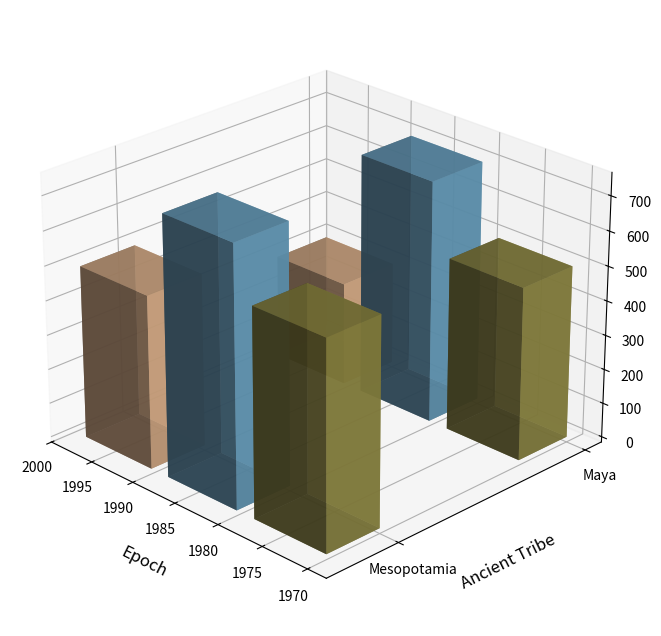

Generate this figure with matplotlib:
import matplotlib.pyplot as plt
from mpl_toolkits.mplot3d import Axes3D
import numpy as np

decades = np.array([1990, 1970, 1980])
civilizations = ['Maya', 'Mesopotamia']

artifacts_data = np.array([
    [300, 500, 700],
    [500, 600, 750]
])

colors = ['#DAAD86', '#8D8741', '#659DBD']

fig = plt.figure(figsize=(14, 8))
ax = fig.add_subplot(111, projection='3d')

for i, civilization in enumerate(civilizations):
    xs = decades
    ys = np.full(xs.shape, i * 3)
    zs = np.zeros(decades.shape)

    for j, (color, decade) in enumerate(zip(colors, decades)):
        height = artifacts_data[i, j]
        ax.bar3d(xs[j], ys[j], zs[j], dx=8, dy=0.8, dz=height, color=color, alpha=0.8)
        zs[j] += height

ax.set_xlabel('Epoch', fontsize=12, labelpad=10)
ax.set_ylabel('Ancient Tribe', fontsize=12, labelpad=10)
ax.set_zlabel('Amount of Relics', fontsize=12, labelpad=10)
ax.set_yticks([i * 3 for i in range(len(civilizations))])
ax.set_yticklabels(civilizations)

ax.view_init(elev=25, azim=135)
plt.tight_layout()
plt.show()
